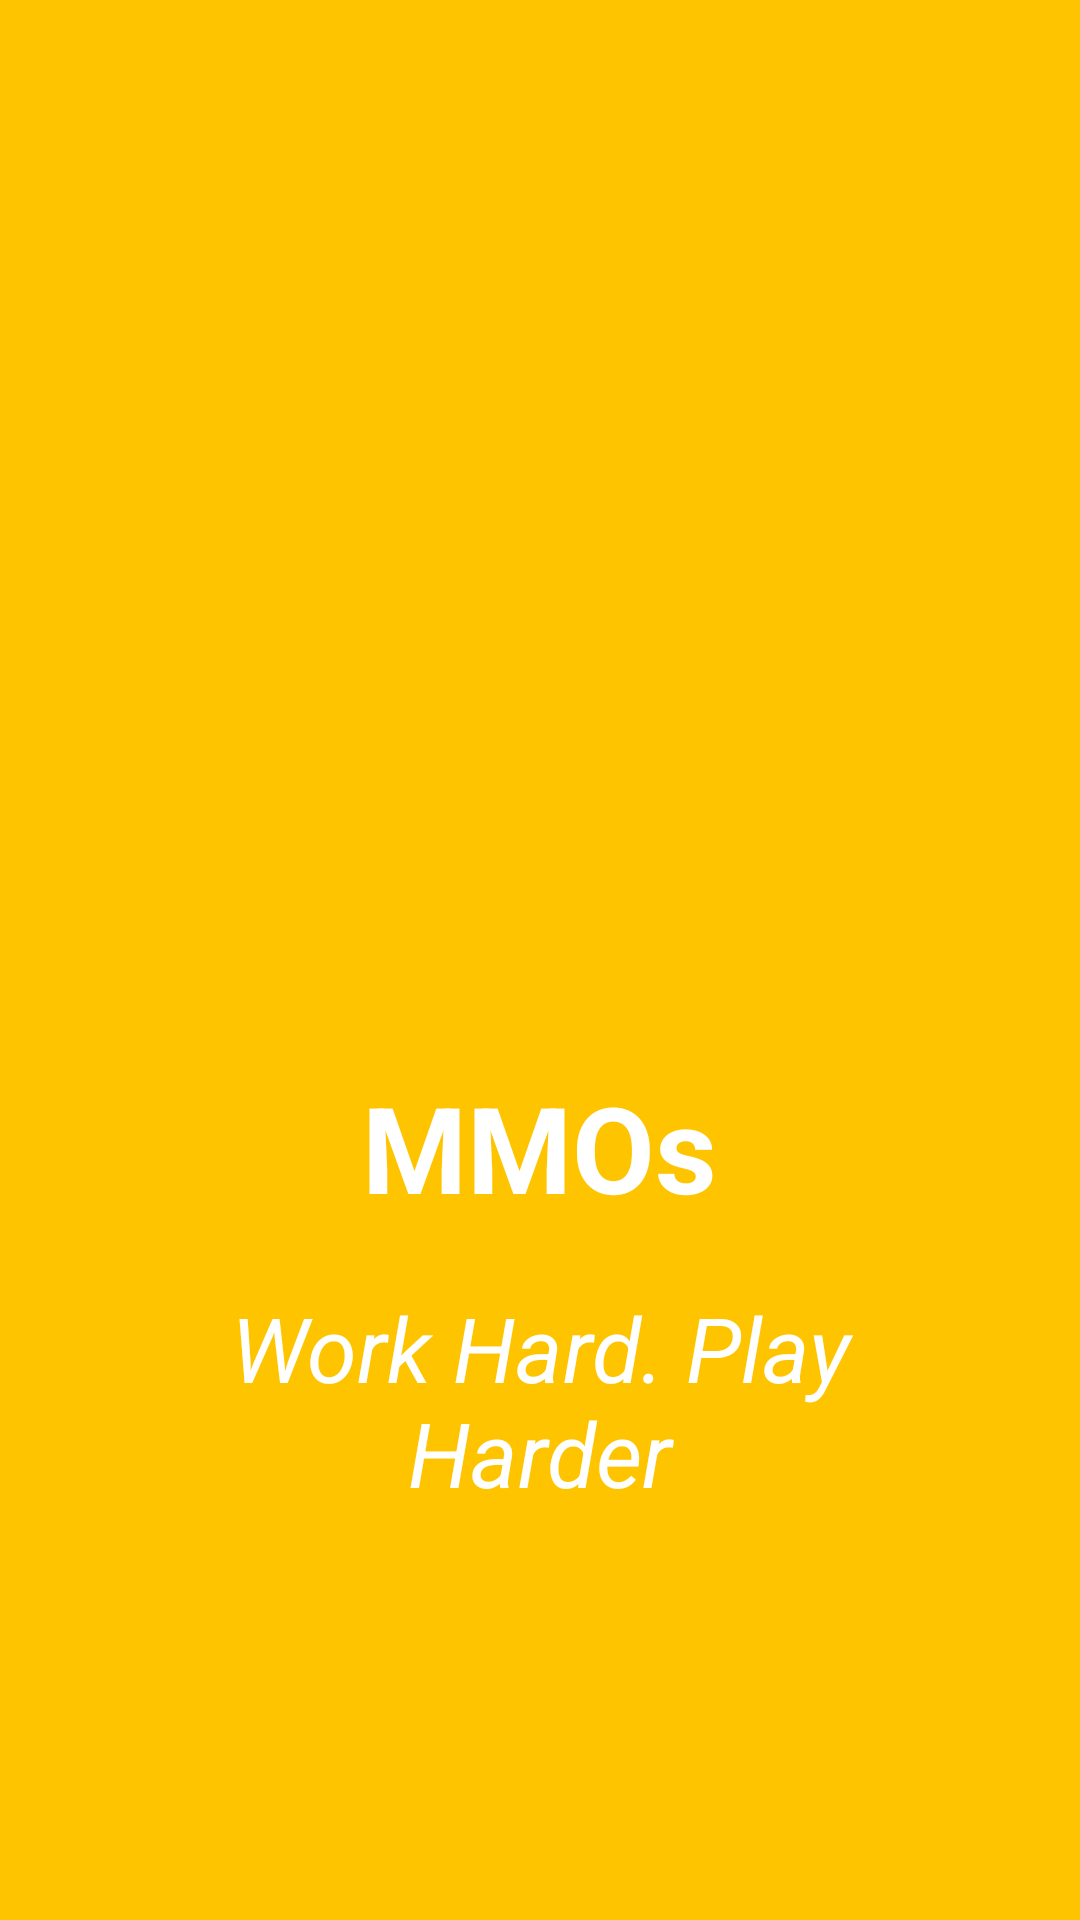

Android layout source for this screen:
<!-- AndroidManifest.xml: application theme AppTheme -->
<!-- res/layout/activity_screen3.xml -->
<?xml version="1.0" encoding="utf-8"?>
<RelativeLayout xmlns:android="http://schemas.android.com/apk/res/android"
    android:orientation="vertical" android:layout_width="match_parent"
    android:layout_height="match_parent"
    android:background="@color/screen3">

    <LinearLayout
        android:layout_width="wrap_content"
        android:layout_height="wrap_content"
        android:layout_centerInParent="true"
        android:gravity="center_horizontal"
        android:orientation="vertical">

        <ImageView
            android:layout_width="220dp"
            android:layout_height="220dp"
            android:src="@drawable/mmo"/>

        <TextView
            android:layout_width="wrap_content"
            android:layout_height="wrap_content"
            android:text="@string/mmo"
            android:textColor="@android:color/white"
            android:textSize="40sp"
            android:textStyle="bold" />


        <TextView
            android:layout_width="wrap_content"
            android:layout_height="wrap_content"
            android:layout_marginTop="20dp"
            android:paddingLeft="30dp"
            android:paddingRight="30dp"
            android:text="@string/mmo_desc"
            android:textAlignment="center"
            android:textColor="@android:color/white"
            android:textSize="30sp"
            android:textStyle="italic" />







    </LinearLayout>



</RelativeLayout>
<!-- resources referenced by this layout -->
<resources>
  <color name="screen3">#FFC400</color>
  <string name="mmo">MMOs</string>
  <string name="mmo_desc">Work Hard. Play Harder</string>
  <style name="AppTheme" parent="Theme.AppCompat.Light.DarkActionBar">
          
          <item name="colorPrimary">@color/colorPrimary</item>
          <item name="colorPrimaryDark">@color/colorPrimaryDark</item>
          <item name="colorAccent">@color/colorAccent</item>
          <item name="windowActionBar">false</item>
          <item name="windowNoTitle">true</item>
  
      </style>
  <color name="colorPrimary">#3F51B5</color>
  <color name="colorPrimaryDark">#303F9F</color>
  <color name="colorAccent">#FF4081</color>
</resources>
